Dataset: enhance_then_resize (GitHub, brandonlch2904/Brain_Tumour_Detection). Classes: glioma tumor, meningioma tumor, no tumor, pituitary tumor.

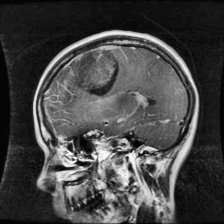
Label: glioma tumor

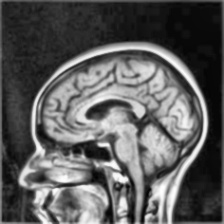
Label: no tumor

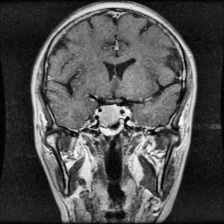
Label: pituitary tumor

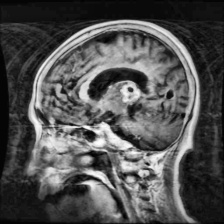
Label: glioma tumor

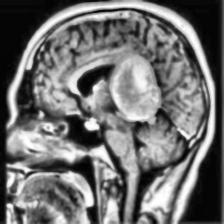
Label: meningioma tumor

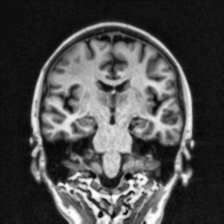
Label: no tumor
